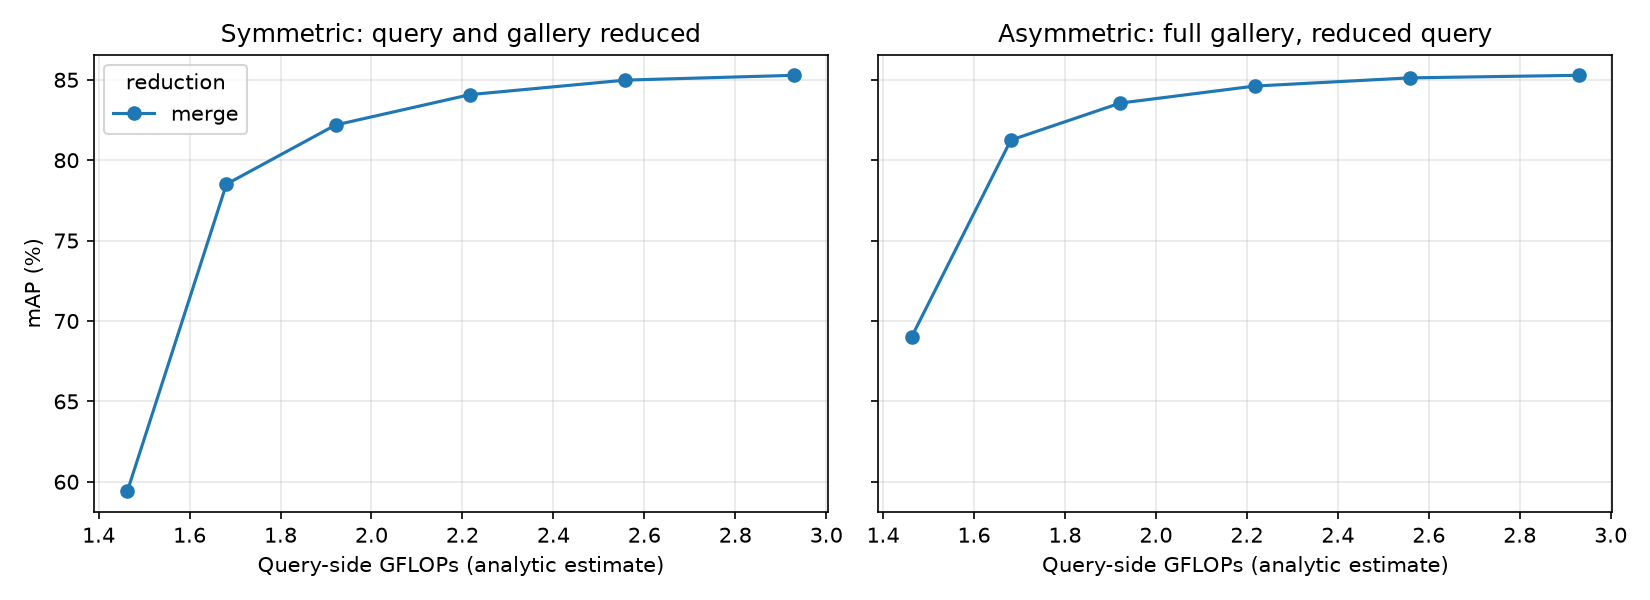

Values plotted in this chart, from the file beside it:
mode, keep, final_tokens, gflops, img_s, sym_mAP, sym_R1, asym_mAP, asym_R1, q_cos
none, 1.0, 129, 2.93, 8987, 85.28, 94.48, 85.28, 94.48, 1.0
merge, 0.9, 96, 2.558, 9167, 84.98, 94.24, 85.12, 94.45, 0.9955
merge, 0.8, 68, 2.217, 11137, 84.08, 93.68, 84.61, 94.12, 0.9822
merge, 0.7, 46, 1.921, 12128, 82.19, 92.87, 83.55, 93.59, 0.9562
merge, 0.6, 30, 1.681, 14479, 78.51, 91.36, 81.25, 91.75, 0.9071
merge, 0.5, 17, 1.463, 15827, 59.4, 81.62, 69.02, 83.52, 0.7164
